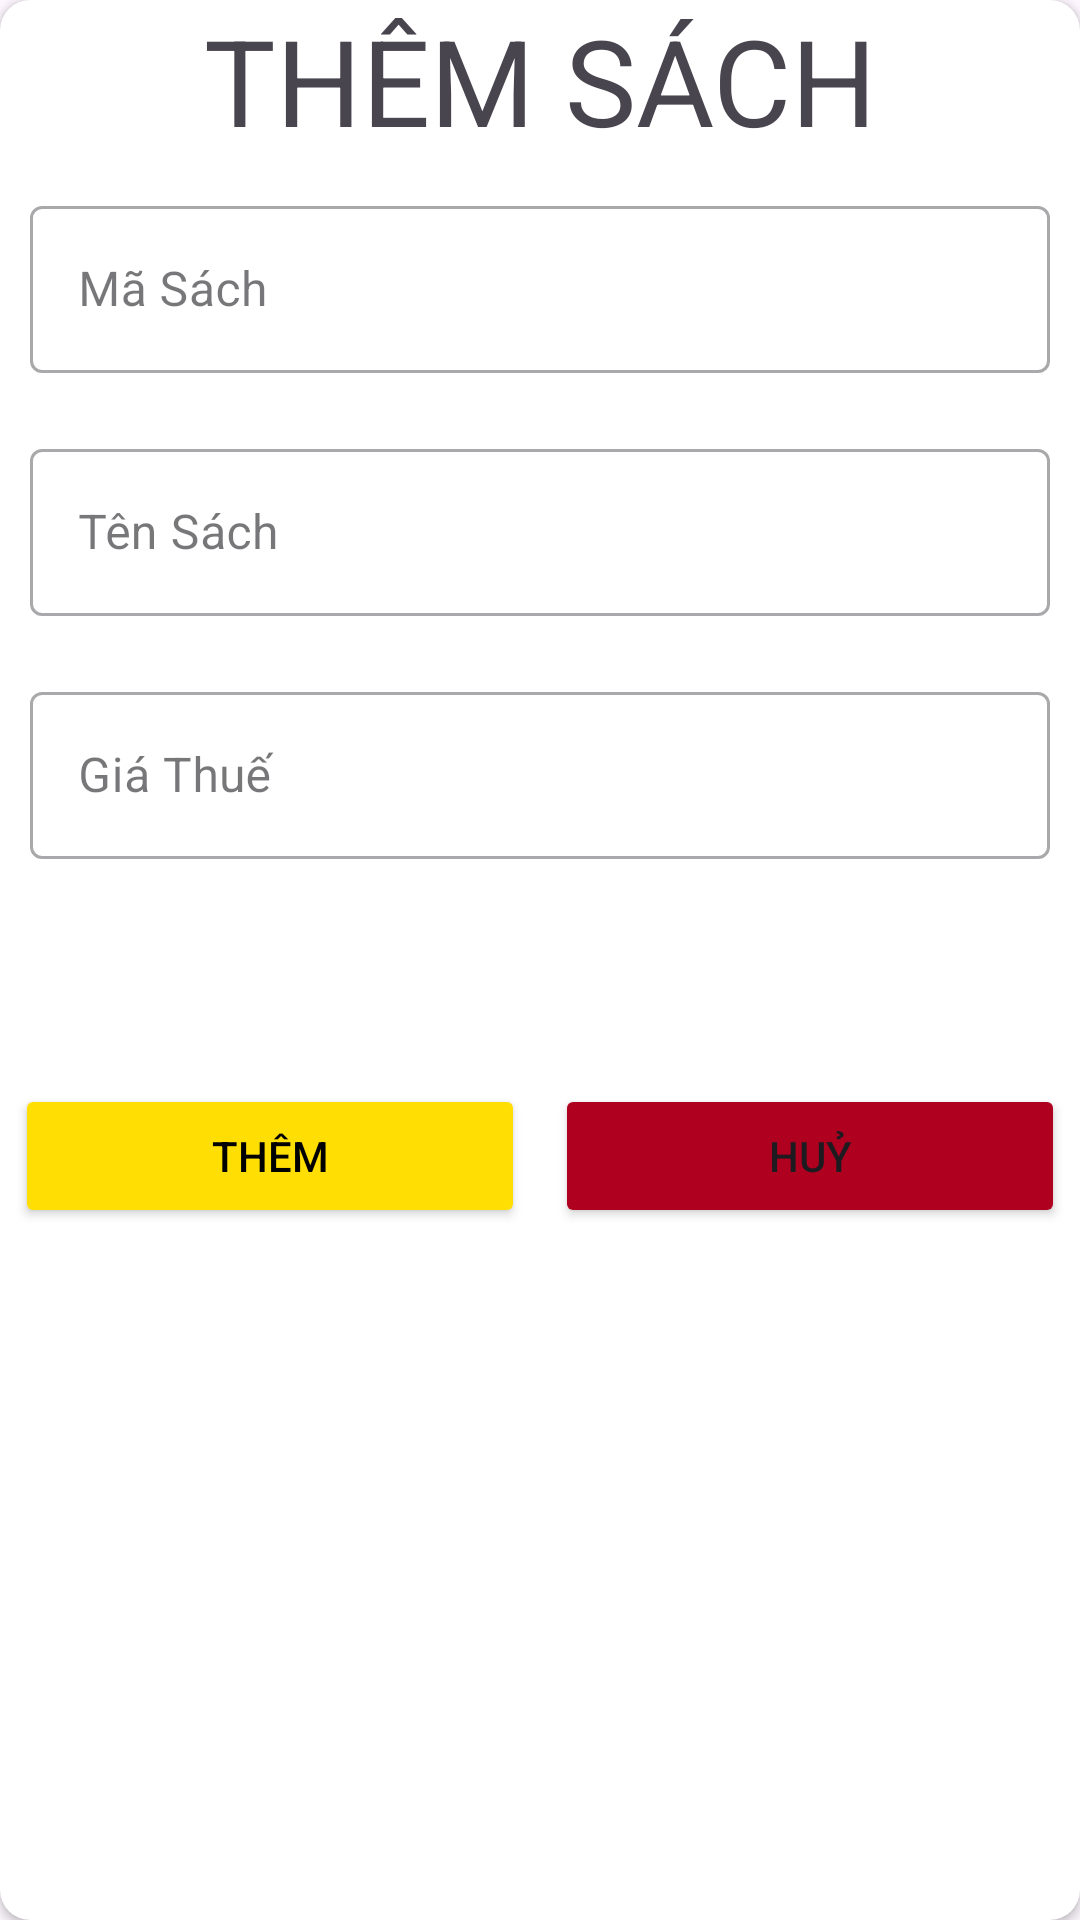

Android layout source for this screen:
<!-- AndroidManifest.xml: application theme Theme.DuAnMauQuanPN -->
<!-- res/layout/dialog_themsach.xml -->
<?xml version="1.0" encoding="utf-8"?>
<androidx.cardview.widget.CardView xmlns:android="http://schemas.android.com/apk/res/android"
    android:layout_width="match_parent"
    android:layout_height="wrap_content"
    xmlns:app="http://schemas.android.com/apk/res-auto"
    app:cardCornerRadius="10dp"
    android:layout_margin="10dp">

    <LinearLayout
        android:layout_width="match_parent"
        android:layout_height="wrap_content"
        android:orientation="vertical">
        <TextView
            android:id="@+id/dialog_sach_tile"
            android:layout_width="match_parent"
            android:layout_height="wrap_content"
            android:layout_gravity="center"
            android:text="THÊM SÁCH"
            android:textAlignment="center"
            android:textSize="40dp" />

        <com.google.android.material.textfield.TextInputLayout
            android:id="@+id/dialog_sach_til_masach"
            style="@style/Widget.MaterialComponents.TextInputLayout.OutlinedBox"
            android:layout_width="match_parent"
            android:layout_height="wrap_content"
            android:padding="10dp">

            <com.google.android.material.textfield.TextInputEditText
                android:id="@+id/dialog_sach_txtmasach"
                android:layout_width="match_parent"
                android:layout_height="wrap_content"
                android:hint="Mã Sách" />
        </com.google.android.material.textfield.TextInputLayout>

        <com.google.android.material.textfield.TextInputLayout
            android:id="@+id/dialog_sach_til_name"
            style="@style/Widget.MaterialComponents.TextInputLayout.OutlinedBox"
            android:layout_width="match_parent"
            android:layout_height="wrap_content"
            android:padding="10dp">

            <com.google.android.material.textfield.TextInputEditText
                android:id="@+id/dialog_sach_txtname"
                android:layout_width="match_parent"
                android:layout_height="wrap_content"
                android:hint="Tên Sách" />
        </com.google.android.material.textfield.TextInputLayout>

        <com.google.android.material.textfield.TextInputLayout
            android:id="@+id/dialog_sach_til_giathue"
            style="@style/Widget.MaterialComponents.TextInputLayout.OutlinedBox"
            android:layout_width="match_parent"
            android:layout_height="wrap_content"
            android:padding="10dp">

            <com.google.android.material.textfield.TextInputEditText
                android:id="@+id/dialog_sach_txtgiathue"
                android:layout_width="match_parent"
                android:layout_height="wrap_content"
                android:hint="Giá Thuế" />
        </com.google.android.material.textfield.TextInputLayout>

        <Spinner
            android:id="@+id/dialog_spn_loaisach"
            android:layout_width="391dp"
            android:layout_height="45dp"
            android:layout_margin="10dp" />

        <LinearLayout
            android:layout_width="match_parent"
            android:layout_height="wrap_content"
            android:orientation="horizontal">

            <Button
                android:id="@+id/dialog_sach_add"
                android:layout_width="match_parent"
                android:layout_height="wrap_content"
                android:layout_marginLeft="5dp"
                android:layout_marginRight="5dp"
                android:layout_weight="1"
                android:backgroundTint="#ffde03"
                android:text="Thêm"
                android:textColor="#000000" />

            <Button
                android:id="@+id/dialog_sach_cancel"
                android:layout_width="match_parent"
                android:layout_height="wrap_content"
                android:layout_marginLeft="5dp"
                android:layout_marginRight="5dp"
                android:layout_weight="1"
                android:backgroundTint="#B00020"
                android:text="Huỷ" />
        </LinearLayout>
    </LinearLayout>
</androidx.cardview.widget.CardView>
<!-- resources referenced by this layout -->
<resources>
  <style name="Theme.DuAnMauQuanPN" parent="Base.Theme.DuAnMauQuanPN" />
  <style name="Base.Theme.DuAnMauQuanPN" parent="Theme.Material3.DayNight.NoActionBar">
          
          
      </style>
</resources>
